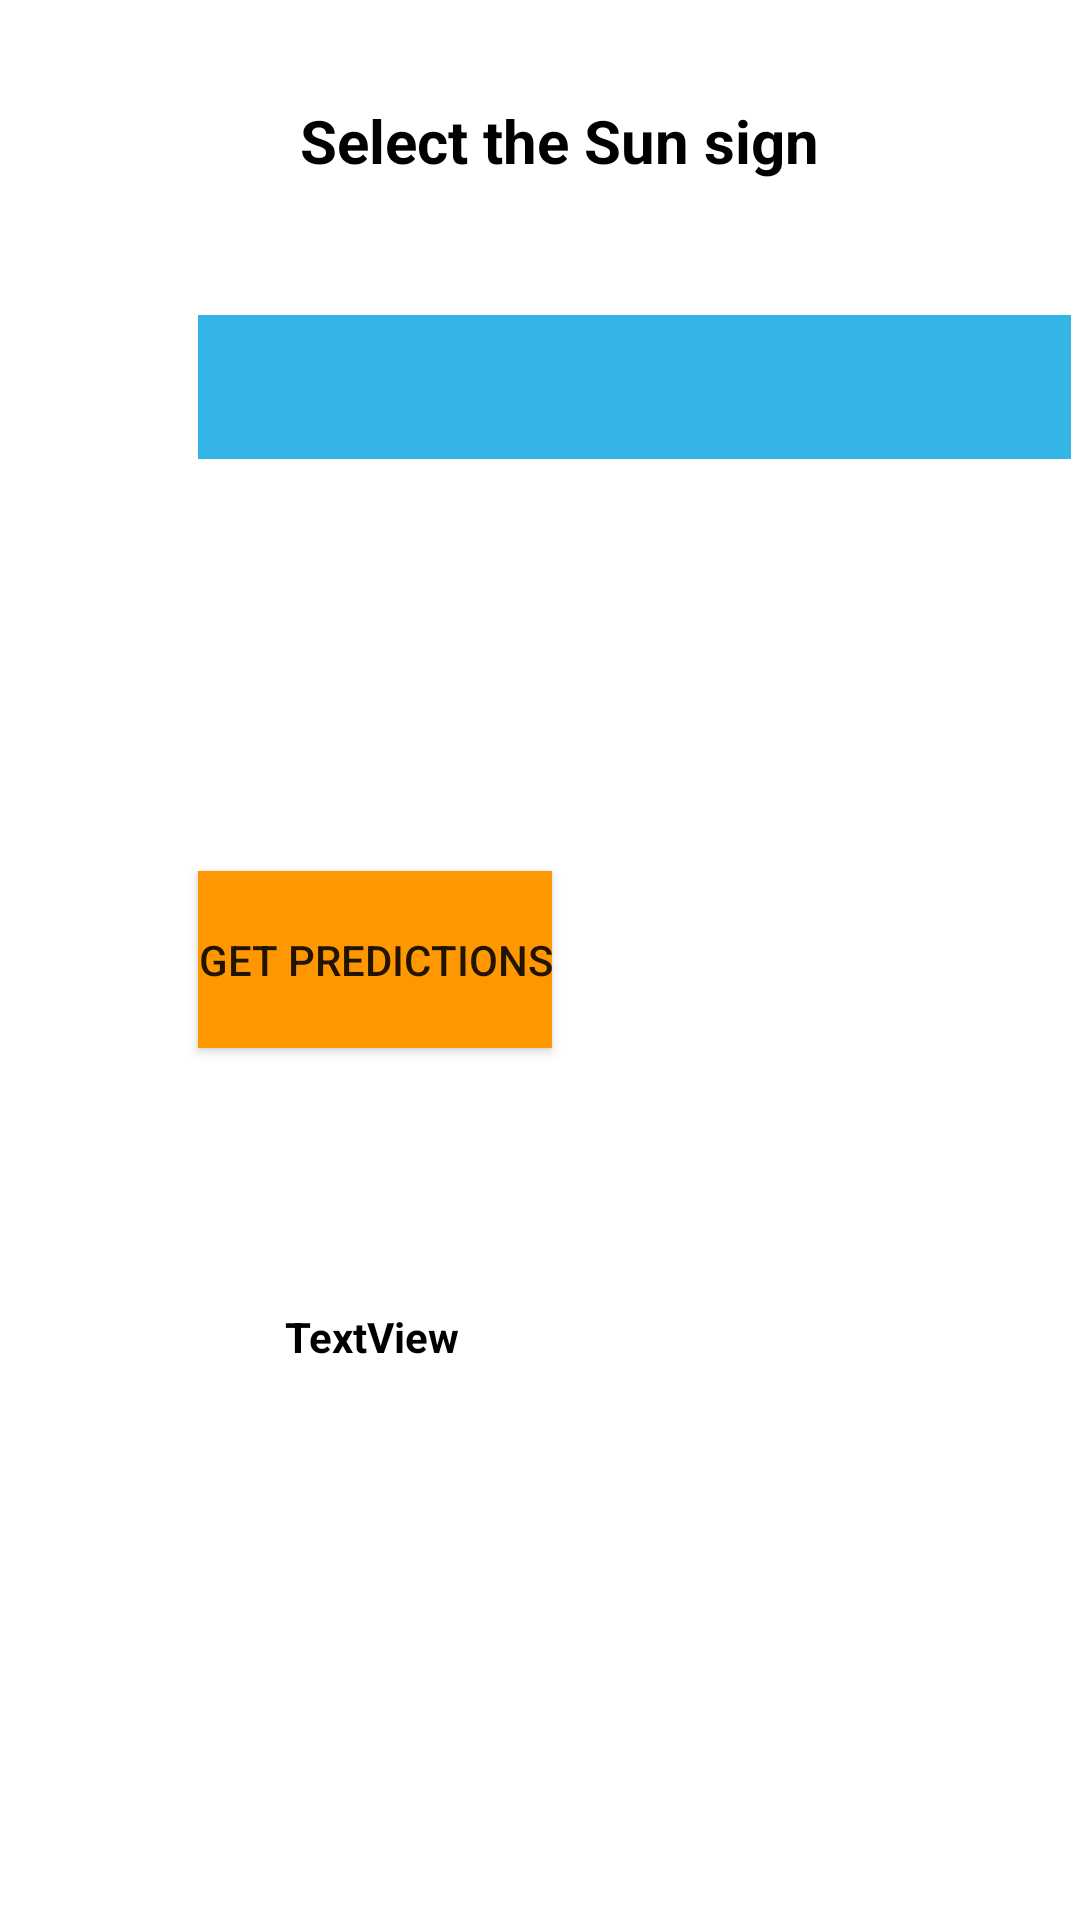

Here is an Android app screen rendered from its layout file. Give the layout XML and the strings, colors and styles it references.
<!-- AndroidManifest.xml: application theme Theme.AndromedaF95243xF102156 -->
<!-- res/layout/activity_horoscope.xml -->
<?xml version="1.0" encoding="utf-8"?>
<RelativeLayout xmlns:android="http://schemas.android.com/apk/res/android"
    xmlns:app="http://schemas.android.com/apk/res-auto"
    xmlns:tools="http://schemas.android.com/tools"
    android:id="@+id/result_view"
    android:layout_width="match_parent"
    android:layout_height="match_parent"
    android:background="@drawable/img"
    android:gravity="center"
    tools:context=".HoroscopeActivity">

        <ImageView
            android:id="@+id/backgroundImageView"
            android:layout_width="wrap_content"
            android:layout_height="wrap_content"
            android:contentDescription="@string/background_description"
            app:layout_constraintBottom_toBottomOf="parent"
            app:layout_constraintEnd_toEndOf="parent"
            app:layout_constraintHorizontal_bias="0.0"
            app:layout_constraintStart_toStartOf="parent"
            app:layout_constraintTop_toTopOf="parent"
            app:layout_constraintVertical_bias="0.0"
            tools:srcCompat="@color/white" />

        <TextView
            android:id="@+id/promptTextView"
            android:layout_width="290dp"
            android:layout_height="50dp"
            android:layout_alignParentTop="true"
            android:layout_alignParentEnd="true"
            android:layout_centerHorizontal="true"
            android:layout_marginTop="22dp"
            android:layout_marginEnd="53dp"
            android:layout_marginStart="66dp"
            android:gravity="center"
            android:text="@string/prompt_text"
            android:textColor="#000000"
            android:textSize="20sp"
            android:textStyle="bold"
            app:layout_constraintEnd_toStartOf="@+id/backgroundImageView"
            app:layout_constraintHorizontal_bias="0.5"
            app:layout_constraintStart_toEndOf="@+id/backgroundImageView"
            app:layout_constraintTop_toTopOf="parent" />

        <Spinner
            android:id="@+id/spinner"
            android:layout_width="291dp"
            android:layout_height="48dp"
            android:layout_below="@id/promptTextView"
            android:layout_alignParentStart="true"
            android:layout_centerHorizontal="true"
            android:layout_marginStart="66dp"
            android:layout_marginTop="33dp"
            android:background="@android:color/holo_blue_light"
            android:gravity="center"
            app:layout_constraintEnd_toStartOf="@+id/backgroundImageView"
            app:layout_constraintHorizontal_bias="0.0"
            app:layout_constraintStart_toEndOf="@+id/backgroundImageView"
            app:layout_constraintTop_toBottomOf="@+id/promptTextView" />

        <Button
            android:id="@+id/button"
            android:layout_width="wrap_content"
            android:layout_height="59dp"
            android:layout_alignParentStart="true"
            android:layout_centerInParent="true"
            android:layout_marginStart="66dp"
            android:layout_marginTop="160dp"
            android:background="#FF9800"
            android:onClick=""
            android:gravity="center"
            android:text="@string/submit_button"
            app:layout_constraintEnd_toStartOf="@+id/backgroundImageView"
            app:layout_constraintHorizontal_bias="0.458"
            app:layout_constraintStart_toEndOf="@+id/backgroundImageView"
            app:layout_constraintTop_toTopOf="@+id/backgroundImageView"
            tools:ignore="OnClick" />

        <TextView
            android:id="@+id/resultView"
            android:layout_width="225dp"
            android:layout_height="132dp"
            android:layout_alignParentStart="true"
            android:layout_alignParentBottom="true"
            android:layout_centerInParent="true"
            android:layout_marginStart="95dp"
            android:layout_marginBottom="72dp"
            android:textColor="#000000"
            android:textStyle="bold"
            android:text="TextView"
            app:layout_constraintStart_toEndOf="@+id/button" />

</RelativeLayout>
<!-- resources referenced by this layout -->
<resources>
  <string name="background_description">Just an image</string>
  <string name="prompt_text">Select the Sun sign</string>
  <string name="submit_button">Get Predictions</string>
  <style name="Theme.AndromedaF95243xF102156" parent="Theme.MaterialComponents.DayNight.DarkActionBar">
          
          <item name="colorPrimary">@color/purple_500</item>
          <item name="colorPrimaryVariant">@color/purple_700</item>
          <item name="colorOnPrimary">@color/white</item>
          
          <item name="colorSecondary">@color/teal_200</item>
          <item name="colorSecondaryVariant">@color/teal_700</item>
          <item name="colorOnSecondary">@color/black</item>
          
          <item name="android:statusBarColor">?attr/colorPrimaryVariant</item>
          
      </style>
  <!-- not gathered from this repository: default colours our renderer supplied (Android Studio template values) -->
  <color name="purple_500">#FF6200EE</color>
  <color name="purple_700">#FF3700B3</color>
  <color name="teal_200">#FF03DAC5</color>
  <color name="teal_700">#FF018786</color>
  <color name="black">#FF000000</color>
  <color name="white">#FFFFFFFF</color>
</resources>
